Photos from the image-classification dataset "data_split" in the GitHub repository ImAle/IA_CNN_BrainTumor. Its 4 classes are: glioma, meningioma, no tumor, pituitary tumor.

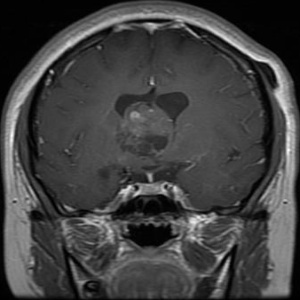
Label: glioma

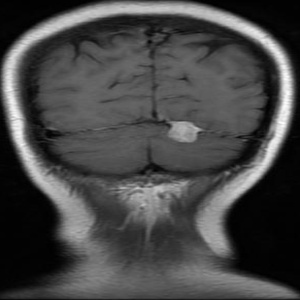
Label: meningioma

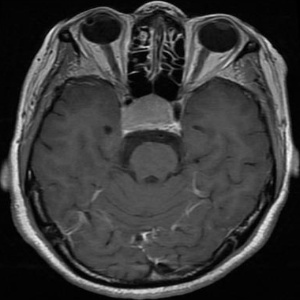
Label: pituitary tumor

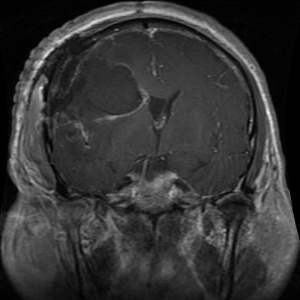
Label: glioma

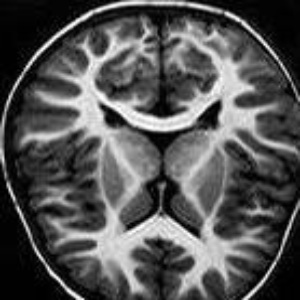
Label: no tumor

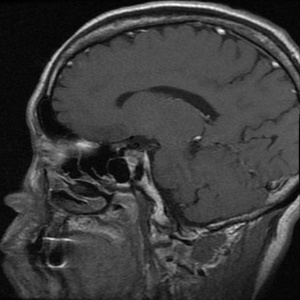
Label: pituitary tumor
